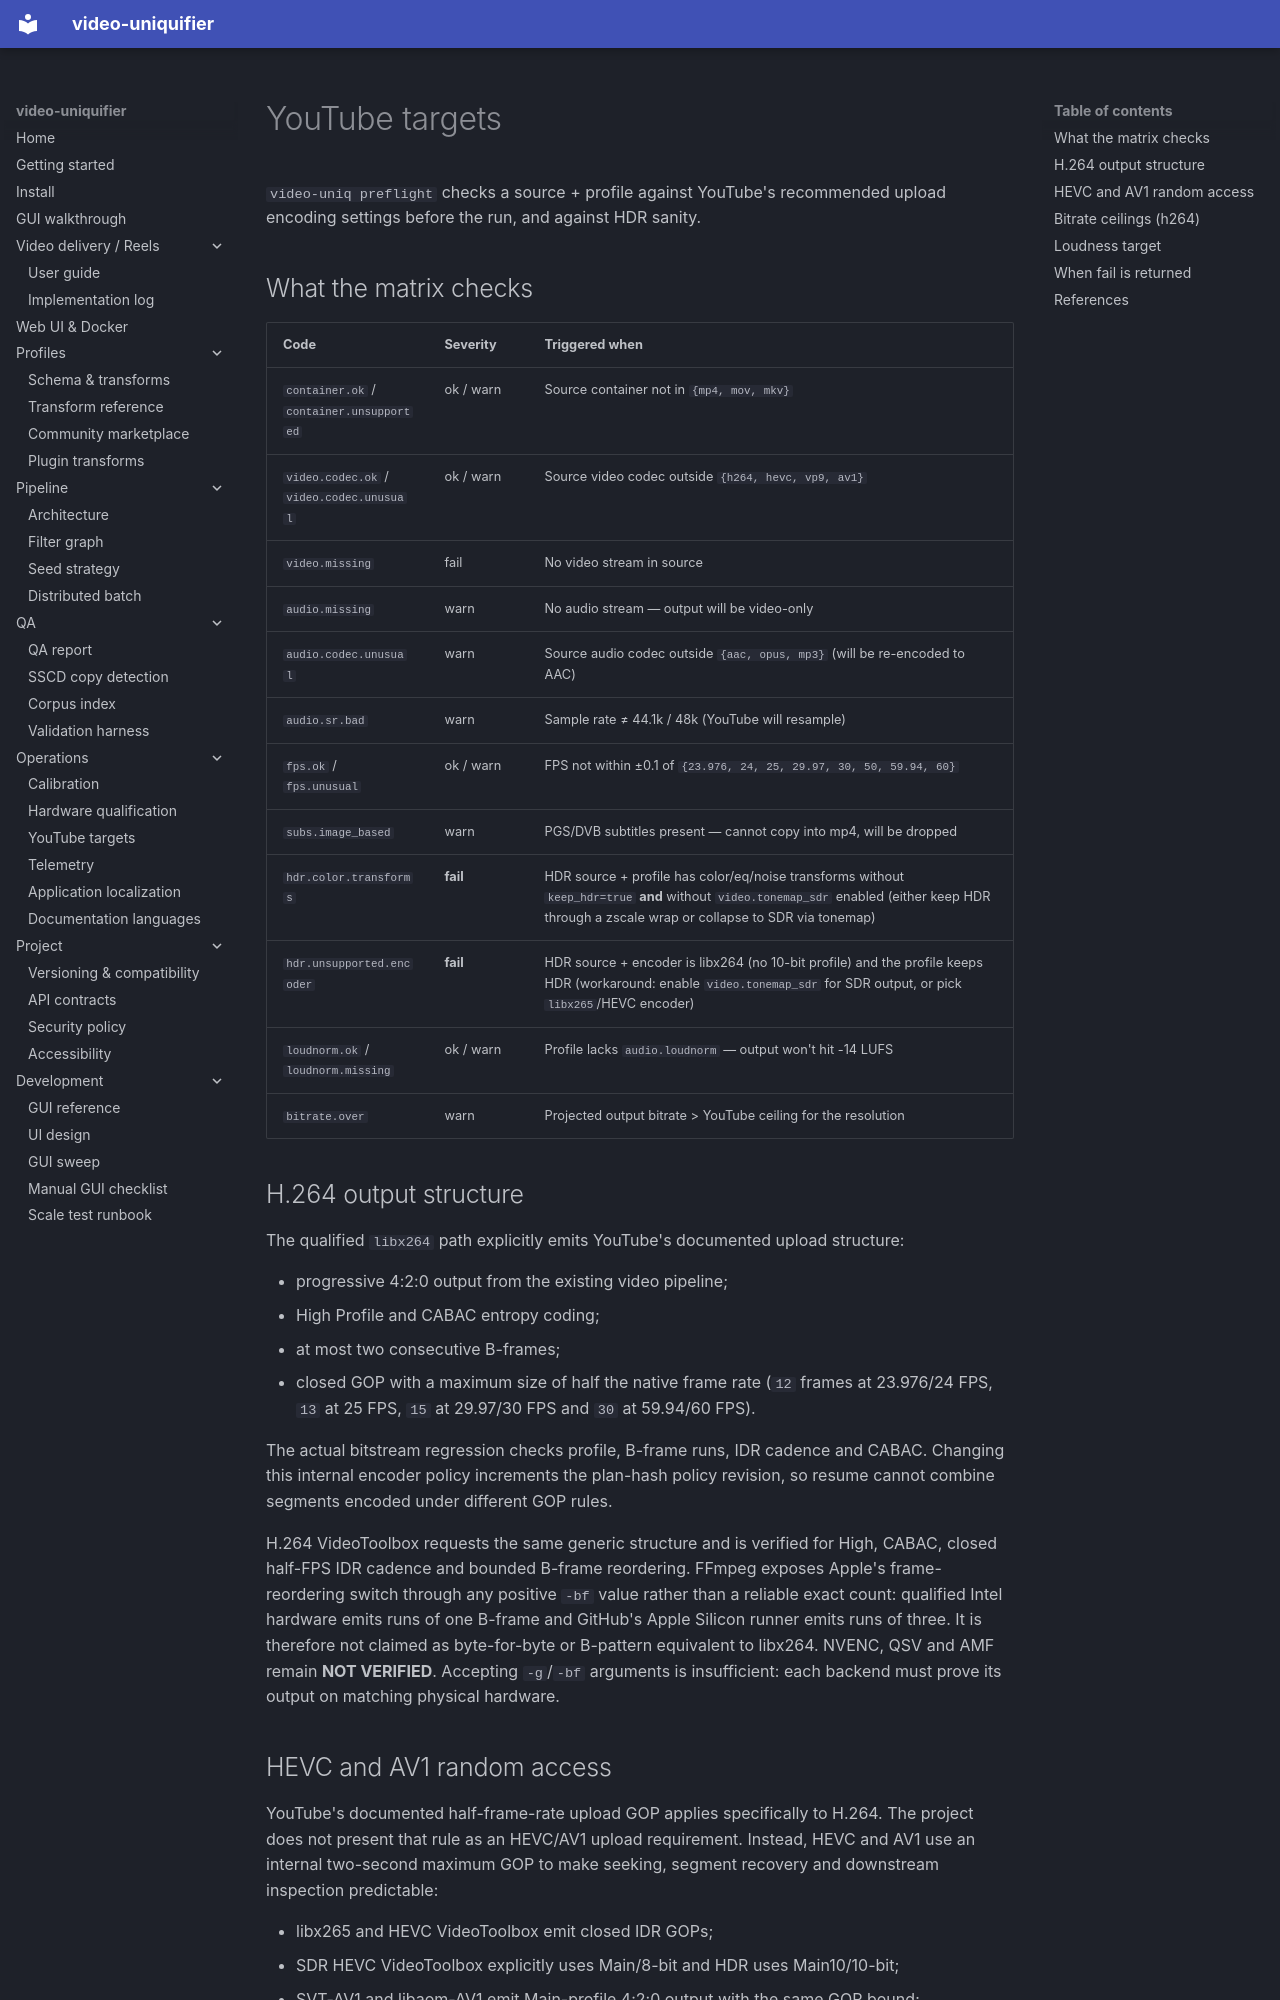

repository: Hostlife22/video-uniquifier · page: en/youtube_targets/index.html · generator: mkdocs

# YouTube targets

`video-uniq preflight` checks a source + profile against YouTube's recommended upload encoding settings before the run, and against HDR sanity.

## What the matrix checks

| Code | Severity | Triggered when |
|------|----------|----------------|
| `container.ok` / `container.unsupported` | ok / warn | Source container not in `{mp4, mov, mkv}` |
| `video.codec.ok` / `video.codec.unusual` | ok / warn | Source video codec outside `{h264, hevc, vp9, av1}` |
| `video.missing` | fail | No video stream in source |
| `audio.missing` | warn | No audio stream — output will be video-only |
| `audio.codec.unusual` | warn | Source audio codec outside `{aac, opus, mp3}` (will be re-encoded to AAC) |
| `audio.sr.bad` | warn | Sample rate ≠ 44.1k / 48k (YouTube will resample) |
| `fps.ok` / `fps.unusual` | ok / warn | FPS not within ±0.1 of `{23.976, 24, 25, 29.97, 30, 50, 59.94, 60}` |
| `subs.image_based` | warn | PGS/DVB subtitles present — cannot copy into mp4, will be dropped |
| `hdr.color.transforms` | **fail** | HDR source + profile has color/eq/noise transforms without `keep_hdr=true` **and** without `video.tonemap_sdr` enabled (either keep HDR through a zscale wrap or collapse to SDR via tonemap) |
| `hdr.unsupported.encoder` | **fail** | HDR source + encoder is libx264 (no 10-bit profile) and the profile keeps HDR (workaround: enable `video.tonemap_sdr` for SDR output, or pick `libx265`/HEVC encoder) |
| `loudnorm.ok` / `loudnorm.missing` | ok / warn | Profile lacks `audio.loudnorm` — output won't hit -14 LUFS |
| `bitrate.over` | warn | Projected output bitrate > YouTube ceiling for the resolution |

## H.264 output structure

The qualified `libx264` path explicitly emits YouTube's documented upload structure:

- progressive 4:2:0 output from the existing video pipeline;
- High Profile and CABAC entropy coding;
- at most two consecutive B-frames;
- closed GOP with a maximum size of half the native frame rate (`12` frames at 23.976/24 FPS, `13` at 25 FPS, `15` at 29.97/30 FPS and `30` at 59.94/60 FPS).

The actual bitstream regression checks profile, B-frame runs, IDR cadence and CABAC. Changing this internal encoder policy increments the plan-hash policy revision, so resume cannot combine segments encoded under different GOP rules.

H.264 VideoToolbox requests the same generic structure and is verified for High, CABAC, closed half-FPS IDR cadence and bounded B-frame reordering. FFmpeg exposes Apple's frame-reordering switch through any positive `-bf` value rather than a reliable exact count: qualified Intel hardware emits runs of one B-frame and GitHub's Apple Silicon runner emits runs of three. It is therefore not claimed as byte-for-byte or B-pattern equivalent to libx264. NVENC, QSV and AMF remain
**NOT VERIFIED**. Accepting `-g`/`-bf` arguments is insufficient: each backend must prove its output on matching physical hardware.
